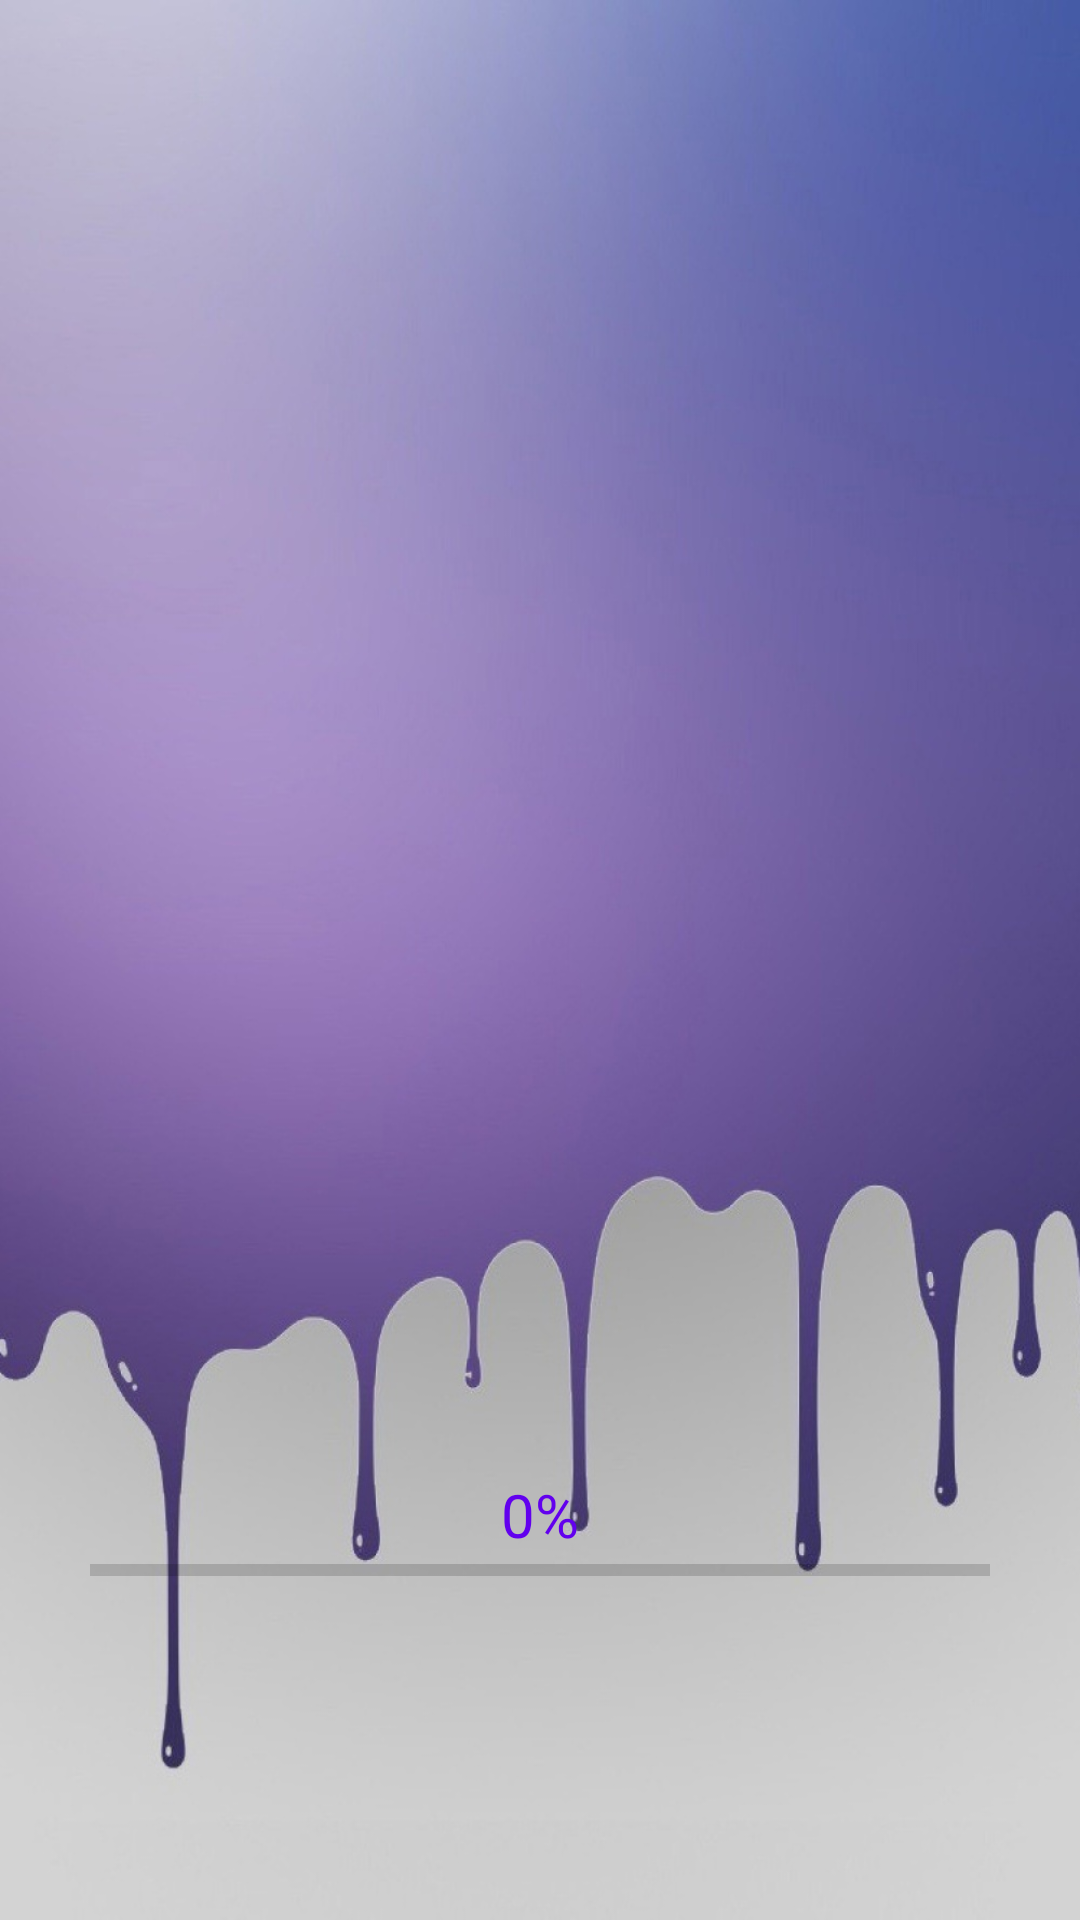

Reconstruct the res/layout file that produces this screen, plus the resources it refers to.
<!-- AndroidManifest.xml: application theme Theme.NewTrainerApp -->
<!-- res/layout/activity_splash.xml -->
<?xml version="1.0" encoding="utf-8"?>
<FrameLayout xmlns:android="http://schemas.android.com/apk/res/android"
    xmlns:tools="http://schemas.android.com/tools"
    android:layout_width="match_parent"
    android:layout_height="match_parent"
    android:background="@drawable/splash_bg"
    tools:context=".SplashActivity">

    <androidx.appcompat.widget.AppCompatImageView
        android:layout_width="300dp"
        android:layout_height="300dp"
        android:layout_gravity="center"
        android:src="@drawable/avatar_splash" />

    <FrameLayout
        android:layout_width="match_parent"
        android:layout_height="280dp"
        android:layout_gravity="bottom">

        <androidx.appcompat.widget.LinearLayoutCompat
            android:layout_width="match_parent"
            android:layout_height="wrap_content"
            android:layout_gravity="center"
            android:gravity="center"
            android:orientation="vertical">

            <TextView
                android:id="@+id/progressText"
                android:layout_width="wrap_content"
                android:layout_height="wrap_content"
                android:layout_gravity="center"
                android:paddingTop="20dp"
                android:text="0%"
                android:textColor="@color/purple_500"
                android:textSize="20sp" />

            <ProgressBar
                android:id="@+id/progressBar"
                style="?android:progressBarStyleHorizontal"
                android:layout_width="300dp"
                android:layout_height="10dp"
                android:layout_gravity="center"
                android:indeterminateOnly="false"
                android:max="100"
                android:progress="0" />
        </androidx.appcompat.widget.LinearLayoutCompat>
    </FrameLayout>

</FrameLayout>
<!-- resources referenced by this layout -->
<resources>
  <color name="purple_500">#FF6200EE</color>
  <!-- drawable splash_bg: png bitmap (drawable-v24, 607559 bytes) -->
  <style name="Theme.NewTrainerApp" parent="Theme.MaterialComponents.DayNight.DarkActionBar">
          
          <item name="colorPrimary">@color/purple_500</item>
          <item name="colorPrimaryVariant">@color/purple_700</item>
          <item name="colorOnPrimary">@color/white</item>
          
          <item name="colorSecondary">@color/teal_200</item>
          <item name="colorSecondaryVariant">@color/teal_700</item>
          <item name="colorOnSecondary">@color/black</item>
          
          <item name="android:statusBarColor">?attr/colorPrimaryVariant</item>
          
      </style>
  <color name="purple_700">#C4C2C6</color>
  <color name="white">#FFFFFFFF</color>
  <color name="teal_200">#FF03DAC5</color>
  <color name="teal_700">#FF018786</color>
  <color name="black">#FF000000</color>
</resources>
